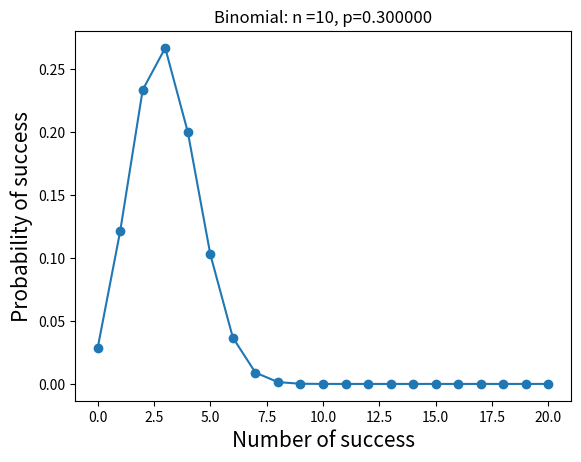

The matplotlib source for this figure:
# http://python.jobbole.com/81321/
import numpy as np
import scipy.stats as stats
import matplotlib.pyplot as plt

def mypltSetting(xLabelName,xFontsize,yLabelName,yFontsize,titleName):
    plt.title(titleName)
    plt.xlabel(xLabelName,fontsize=xFontsize)
    plt.ylabel(yLabelName,fontsize=yFontsize)

# random exponential
randomSurvivalTime = np.random.exponential(scale=1)

print(randomSurvivalTime)

n = 10
p = 0.3
k = np.arange(0,21)
binomial = stats.binom.pmf(k,n,p)
print(binomial)

plt.plot(k,binomial,'o-')

titleName='Binomial: n =%i, p=%2f'%(n,p)

mypltSetting(xLabelName='Number of success',xFontsize=15,yLabelName='Probability of success',yFontsize=15,titleName=titleName)

# plt.title('Binomial: n =%i, p=%2f'%(n,p),fontsize=15)
# plt.xlabel('Number of success')
# plt.ylabel('Probability of success',fontsize=15)

plt.show()

